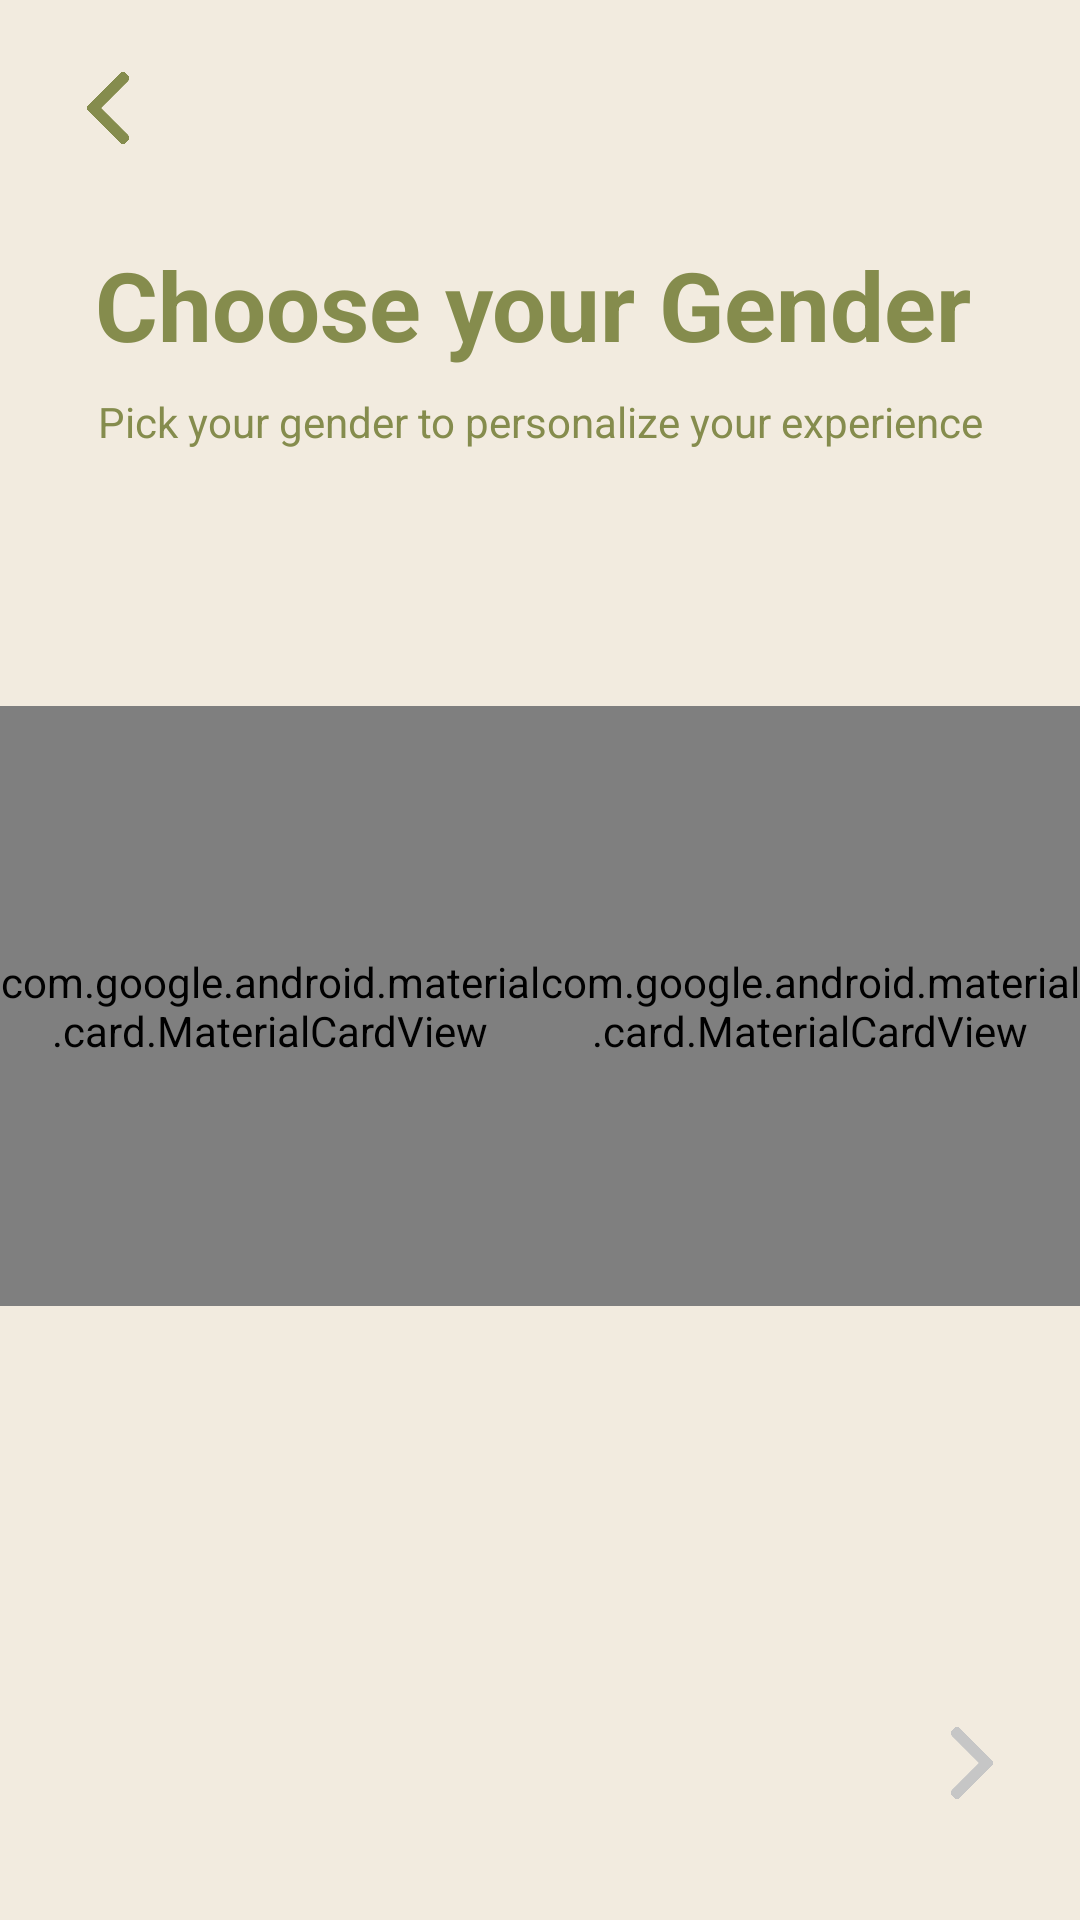

Write the Android layout XML for this screen, with the resource values it uses.
<!-- AndroidManifest.xml: application theme Theme.Material3.DayNight.NoActionBar -->
<!-- res/layout/fragment_gender.xml -->
<androidx.constraintlayout.widget.ConstraintLayout xmlns:android="http://schemas.android.com/apk/res/android"
    xmlns:tools="http://schemas.android.com/tools"
    android:layout_width="match_parent"
    android:layout_height="match_parent"
    xmlns:app="http://schemas.android.com/apk/res-auto"
    android:background="@color/beige"
    tools:context=".Gender">
    <ImageView
        android:id="@+id/backButton"
        android:layout_width="24dp"
        android:layout_height="24dp"
        app:layout_constraintStart_toStartOf="parent"
        app:layout_constraintTop_toTopOf="parent"
        android:layout_margin="24dp"
        android:src="@drawable/back_arrow">
    </ImageView>


    <TextView
        android:id="@+id/chooseGender"
        android:layout_width="wrap_content"
        android:layout_height="wrap_content"
        android:layout_marginTop="80dp"
        android:text="@string/choose_your_gender"
        android:textColor="@color/green"
        android:textSize="32sp"
        android:textStyle="bold"
        app:layout_constraintEnd_toEndOf="parent"
        app:layout_constraintHorizontal_bias="0.466"
        app:layout_constraintStart_toStartOf="parent"
        app:layout_constraintTop_toTopOf="parent" />

    <TextView
        android:id="@+id/subtitleText"
        android:layout_width="wrap_content"
        android:layout_height="wrap_content"
        android:text="@string/pick_your_gender_to_personalize_your_experience"
        android:textColor="@color/green"
        app:layout_constraintTop_toBottomOf="@id/chooseGender"
        app:layout_constraintStart_toStartOf="parent"
        app:layout_constraintEnd_toEndOf="parent"
        android:layout_marginTop="8dp" />

    
    <com.google.android.material.card.MaterialCardView
        android:id="@+id/maleCard"
        android:layout_width="180dp"
        android:layout_height="200dp"
        app:layout_constraintTop_toBottomOf="@id/subtitleText"
        app:layout_constraintStart_toStartOf="parent"
        app:layout_constraintEnd_toStartOf="@id/femaleCard"
        app:layout_constraintBottom_toBottomOf="parent"
        app:cardCornerRadius="20dp"
        app:strokeColor="@color/white"
        app:cardBackgroundColor="@color/white"
        android:layout_marginTop="-120dp">

        <ImageView
            android:layout_width="120dp"
            android:layout_height="120dp"
            android:scaleType="fitCenter"
            android:layout_marginTop="20dp"
            android:layout_gravity="center_horizontal"
            android:src="@drawable/male" />
        <TextView
            android:id="@+id/maleText"
            android:layout_width="wrap_content"
            android:layout_height="wrap_content"
            android:text="@string/male"
            android:layout_marginBottom="50dp"
            android:textStyle="bold"
            android:textSize="24sp"
            android:textColor="@color/green"
            android:layout_gravity="center_horizontal|bottom"
            android:layout_margin="20dp">

        </TextView>
    </com.google.android.material.card.MaterialCardView>


    
    <com.google.android.material.card.MaterialCardView
        android:id="@+id/femaleCard"
        android:layout_width="180dp"
        android:layout_height="200dp"
        app:cardBackgroundColor="@color/white"
        app:layout_constraintTop_toBottomOf="@id/subtitleText"
        app:layout_constraintStart_toEndOf="@id/maleCard"
        app:layout_constraintEnd_toEndOf="parent"
        app:layout_constraintBottom_toBottomOf="parent"
        app:cardCornerRadius="20dp"
        app:strokeColor="@color/white"
        android:layout_marginTop="-120dp">

        <ImageView
            android:layout_width="120dp"
            android:layout_height="120dp"
            android:scaleType="fitCenter"
            android:layout_marginTop="20dp"
            android:layout_gravity="center_horizontal"
            android:src="@drawable/female" />
        <TextView
            android:id="@+id/femaleText"
            android:layout_width="wrap_content"
            android:layout_height="wrap_content"
            android:text="@string/female"
            android:layout_marginBottom="50dp"
            android:textStyle="bold"
            android:textSize="24sp"
            android:textColor="@color/green"
            android:layout_margin="20dp"
            android:layout_gravity="center_horizontal|bottom">

        </TextView>
    </com.google.android.material.card.MaterialCardView>

    <ImageView
        android:id="@+id/nextButton"
        android:layout_width="24dp"
        android:layout_height="24dp"
        app:layout_constraintEnd_toEndOf="parent"
        app:layout_constraintTop_toBottomOf="@id/femaleCard"
        app:layout_constraintBottom_toBottomOf="parent"
        android:layout_marginBottom="-100dp"
        android:layout_marginEnd="24dp"
        android:src="@drawable/next_arrow_unclicked">

    </ImageView>

</androidx.constraintlayout.widget.ConstraintLayout>
<!-- resources referenced by this layout -->
<resources>
  <color name="beige">#F2EBDF</color>
  <color name="green">#858C4D</color>
  <color name="white">#FFFFFFFF</color>
  <!-- drawable back_arrow: png bitmap (drawable, 7091 bytes) -->
  <!-- drawable female: png bitmap (drawable, 72560 bytes) -->
  <!-- drawable male: png bitmap (drawable, 62462 bytes) -->
  <!-- drawable next_arrow_unclicked: png bitmap (drawable, 7037 bytes) -->
  <string name="choose_your_gender">Choose your Gender</string>
  <string name="female">Female</string>
  <string name="male">Male</string>
  <string name="pick_your_gender_to_personalize_your_experience">Pick your gender to personalize your experience</string>
  <style name="Theme.Material3.DayNight.NoActionBar" parent="android:Theme.Material.Light.NoActionBar" />
</resources>
